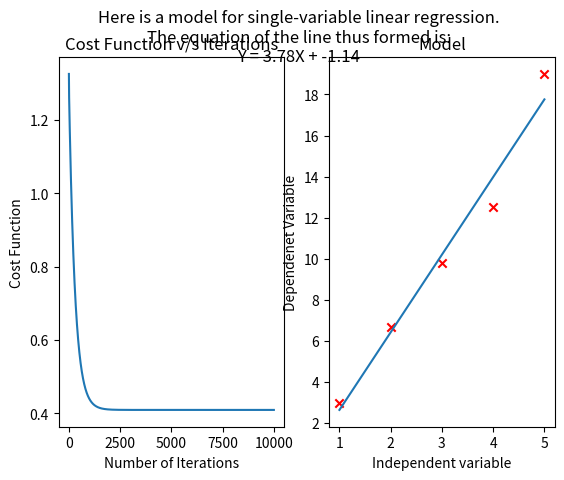

Python code for this plot:
import numpy as np
import matplotlib.pyplot as plt

fig, (ax1, ax2) = plt.subplots(1,2)

#Function to calculate the cost
def compute_cost(x, y, w, b):
   
    m = x.shape[0] 
    cost = 0
    
    for i in range(m):
        f_wb = w * x[i] + b
        cost = cost + (f_wb - y[i])**2
    total_cost = 1 / (2 * m) * cost

    return total_cost

def compute_gradient(x, y, w, b): 
    """
    Computes the gradient for linear regression 
    Args:
      x (ndarray (m,)): Data, m examples 
      y (ndarray (m,)): target values
      w,b (scalar)    : model parameters  
    Returns
      dj_dw (scalar): The gradient of the cost w.r.t. the parameters w
      dj_db (scalar): The gradient of the cost w.r.t. the parameter b     
     """
    
    # Number of training examples
    m = x.shape[0]    
    dj_dw = 0
    dj_db = 0
    
    for i in range(m):  
        f_wb = w * x[i] + b 
        dj_dw_i = (f_wb - y[i]) * x[i] 
        dj_db_i = f_wb - y[i] 
        dj_db += dj_db_i
        dj_dw += dj_dw_i 
    dj_dw = dj_dw / m 
    dj_db = dj_db / m 
        
    return dj_dw, dj_db

def gradient_descent(x, y, w_in, b_in, alpha, num_iters, cost_function, gradient_function): 
  
    w = w_in # avoid modifying global w_in
    # An array to store cost J and w's at each iteration primarily for graphing later
    J_history = []
    p_history = []
    b = b_in
    w = w_in
    
    for i in range(num_iters):
        # Calculate the gradient and update the parameters using gradient_function
        dj_dw, dj_db = gradient_function(x, y, w , b)     

        # Update Parameters using equation (3) above
        b = b - alpha * dj_db                            
        w = w - alpha * dj_dw                            

        # Save cost J at each iteration
        if i<100000:      # prevent resource exhaustion 
            J_history.append( cost_function(x, y, w , b))
            p_history.append([w,b])

    return w, b, J_history, p_history #return w and J,w history for graphing

def callrec(xs, ys):
    start = 0
    # initialize parameters
    w_init = ys[start]/xs[start]
    b_init = ys[start] - xs[start]
    # some gradient descent settings
    iterations = 10000
    tmp_alpha = 1.0e-2
    # run gradient descent
    w_final, b_final, J_hist, p_hist = gradient_descent(np.asarray(xs) ,np.asarray(ys), w_init, b_init, tmp_alpha, 
    iterations, compute_cost, compute_gradient)

    print(f"(w,b) found by gradient descent: ({w_final:8.4f},{b_final:8.4f})")

    ax1.plot(np.array(range(0, iterations)), J_hist)
    ax1.set_title("Cost Function v/s Iterations")
    ax1.set_ylabel("Cost Function")
    ax1.set_xlabel("Number of Iterations")
    ax2.plot(range(min(xs), max(xs)+ 1), np.asarray([w_final * x + b_final for x in range(min(xs), max(xs) + 1)]))
    ax2.scatter(xs, ys, marker='x', c='r',label='Actual Values')
    ax2.set_title("Model")
    ax2.set_ylabel("Dependenet Variable")
    ax2.set_xlabel("Independent variable")

    fig.suptitle(f"Here is a model for single-variable linear regression.\nThe equation of the line thus formed is:\nY = {w_final:.2f}X + {b_final:.2f}")
    plt.show()

callrec([1, 2, 3, 4, 5], [3, 6.7, 9.8, 12.5, 19])